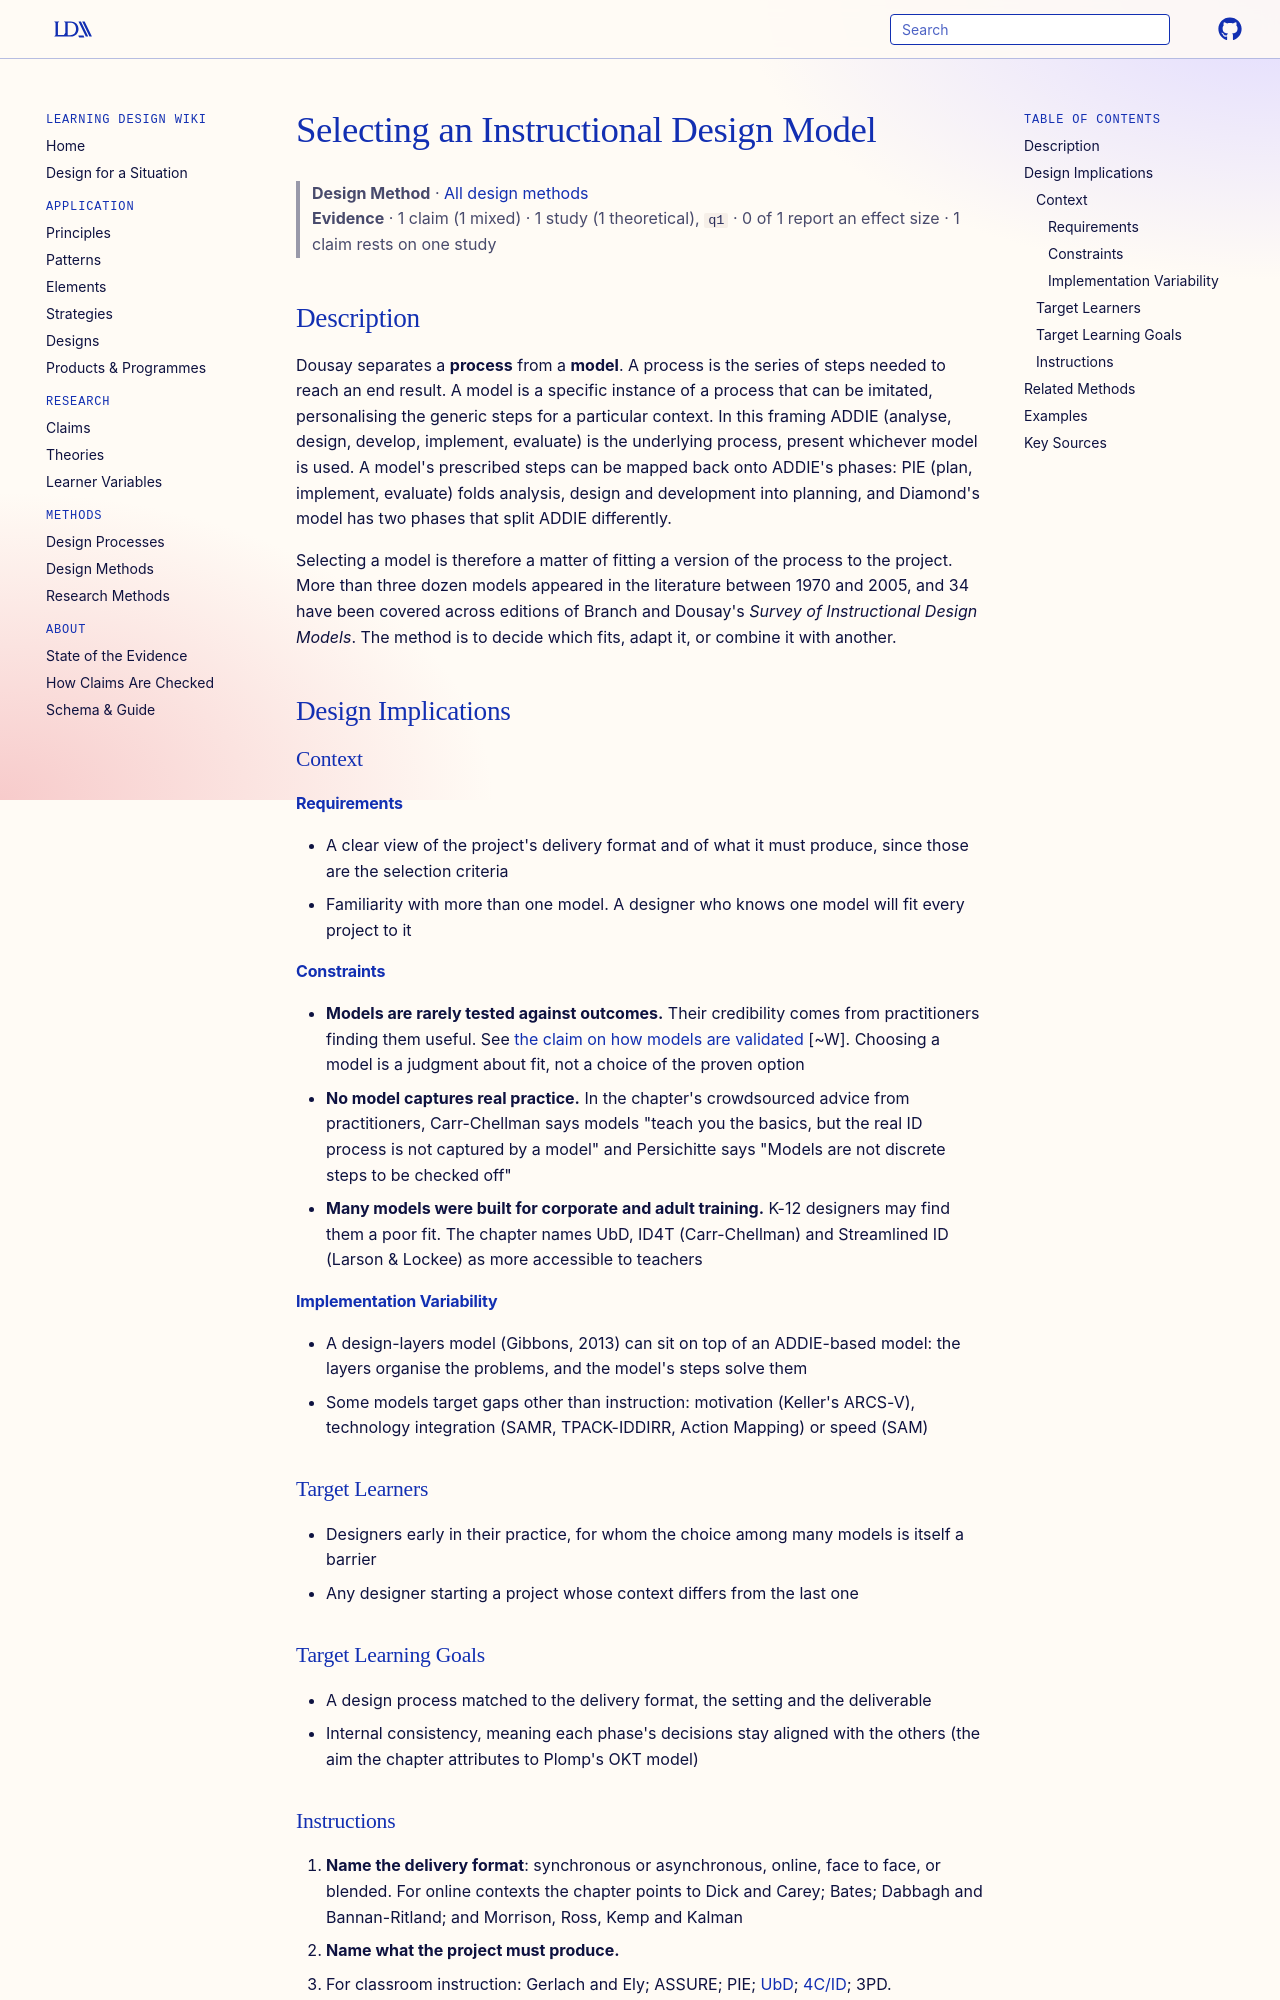

repository: Learning-Design-Alliance/learning-wiki · page: methods/selecting-an-instructional-design-model/index.html · generator: mkdocs

---
type: method
id: selecting-an-instructional-design-model
title: Selecting an Instructional Design Model
description: Choosing, adapting or combining an instructional design model for a project. ADDIE is treated as the underlying process and each model as a context-specific instance of it, chosen by delivery format and by what the project must produce.
status: review
generated:
  by: claude/unspecified
  at: 2026-09-24
---

# Selecting an Instructional Design Model

> **Design Method** · [All design methods](index.md)
> **Evidence** · 1 claim (1 mixed) · 1 study (1 theoretical), `q1` · 0 of 1 report an effect size · 1 claim rests on one study

## Description
Dousay separates a **process** from a **model**. A process is the series of steps needed to reach an end result. A model is a specific instance of a process that can be imitated, personalising the generic steps for a particular context. In this framing ADDIE (analyse, design, develop, implement, evaluate) is the underlying process, present whichever model is used. A model's prescribed steps can be mapped back onto ADDIE's phases: PIE (plan, implement, evaluate) folds analysis, design and development into planning, and Diamond's model has two phases that split ADDIE differently.

Selecting a model is therefore a matter of fitting a version of the process to the project. More than three dozen models appeared in the literature between 1970 and 2005, and 34 have been covered across editions of Branch and Dousay's *Survey of Instructional Design Models*. The method is to decide which fits, adapt it, or combine it with another.

## Design Implications

### Context
#### Requirements
- A clear view of the project's delivery format and of what it must produce, since those are the selection criteria
- Familiarity with more than one model. A designer who knows one model will fit every project to it

#### Constraints
- **Models are rarely tested against outcomes.** Their credibility comes from practitioners finding them useful. See [the claim on how models are validated](../claims/instructional-design-models-are-validated-by-adoption-not-testing.md) [~W]. Choosing a model is a judgment about fit, not a choice of the proven option
- **No model captures real practice.** In the chapter's crowdsourced advice from practitioners, Carr-Chellman says models "teach you the basics, but the real ID process is not captured by a model" and Persichitte says "Models are not discrete steps to be checked off"
- **Many models were built for corporate and adult training.** K-12 designers may find them a poor fit. The chapter names UbD, ID4T (Carr-Chellman) and Streamlined ID (Larson & Lockee) as more accessible to teachers

#### Implementation Variability
- A design-layers model (Gibbons, 2013) can sit on top of an ADDIE-based model: the layers organise the problems, and the model's steps solve them
- Some models target gaps other than instruction: motivation (Keller's ARCS-V), technology integration (SAMR, TPACK-IDDIRR, Action Mapping) or speed (SAM)

### Target Learners
- Designers early in their practice, for whom the choice among many models is itself a barrier
- Any designer starting a project whose context differs from the last one

### Target Learning Goals
- A design process matched to the delivery format, the setting and the deliverable
- Internal consistency, meaning each phase's decisions stay aligned with the others (the aim the chapter attributes to Plomp's OKT model)
